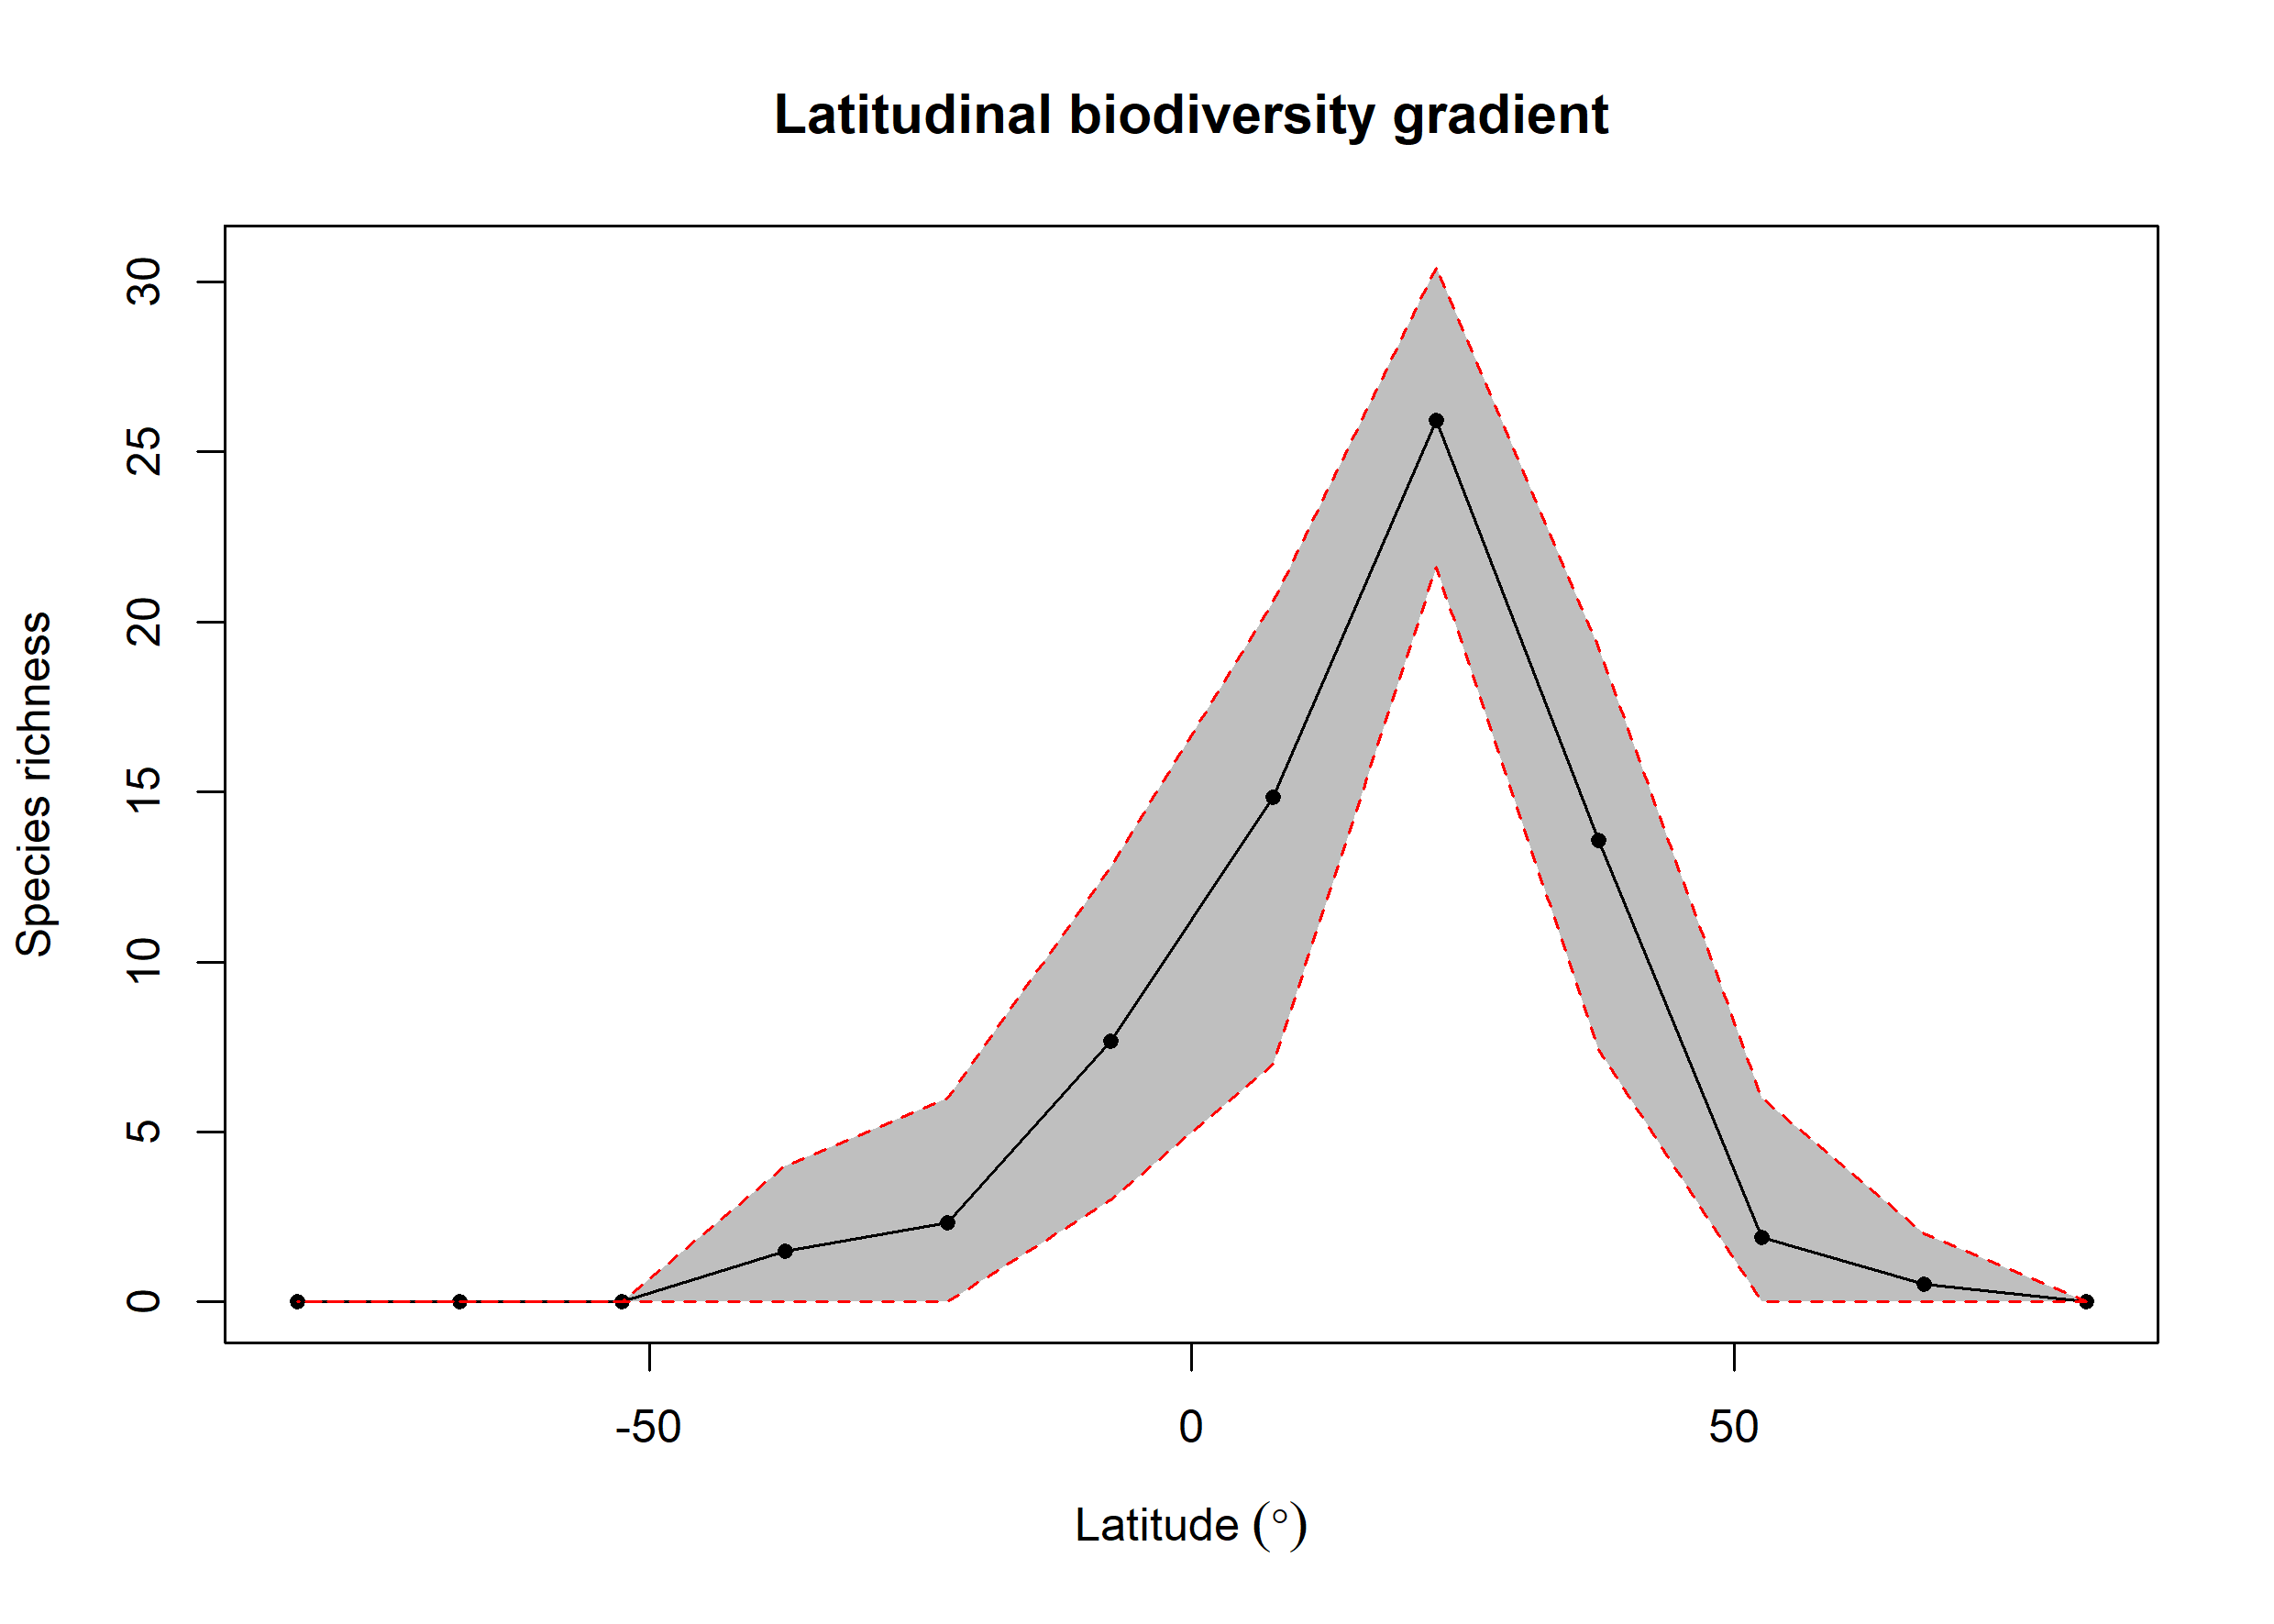

The file beside this chart, header and first rows:
bin, max, min, mid, hemisphere, mean_richness, CI.Lower, CI.Upper
1, 90, 75, 82.5, N, 0.02, 0, 0
2, 75, 60, 67.5, N, 0.52, 0, 2
3, 60, 45, 52.5, N, 1.91, 0, 5.999
4, 45, 30, 37.5, N, 13.57, 7.436, 19.24
5, 30, 15, 22.5, N, 25.94, 21.62, 30.44
6, 15, 0, 7.5, N, 14.84, 6.992, 20.6
7, 0, -15, -7.5, S, 7.674, 3, 12.8
8, -15, -30, -22.5, S, 2.32, 0, 6
9, -30, -45, -37.5, S, 1.49, 0, 4
10, -45, -60, -52.5, S, NA, NA, NA
11, -60, -75, -67.5, S, NA, NA, NA
12, -75, -90, -82.5, S, NA, NA, NA
